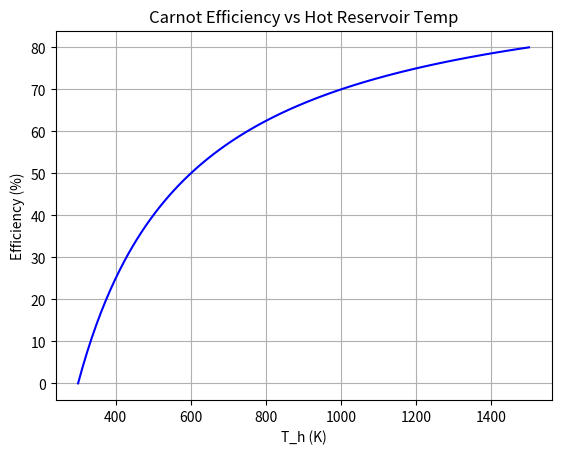

Write the Python code that produced this figure.
%matplotlib inline
import numpy as np
import matplotlib.pyplot as plt

Th = np.linspace(300, 1500, 100)
Tc = 300

eta_carnot = 1 - (Tc / Th)

plt.plot(Th, eta_carnot * 100, 'b')
plt.title('Carnot Efficiency vs Hot Reservoir Temp')
plt.xlabel('T_h (K)')
plt.ylabel('Efficiency (%)')
plt.grid(True)
plt.savefig('carnot_efficiency.png')
